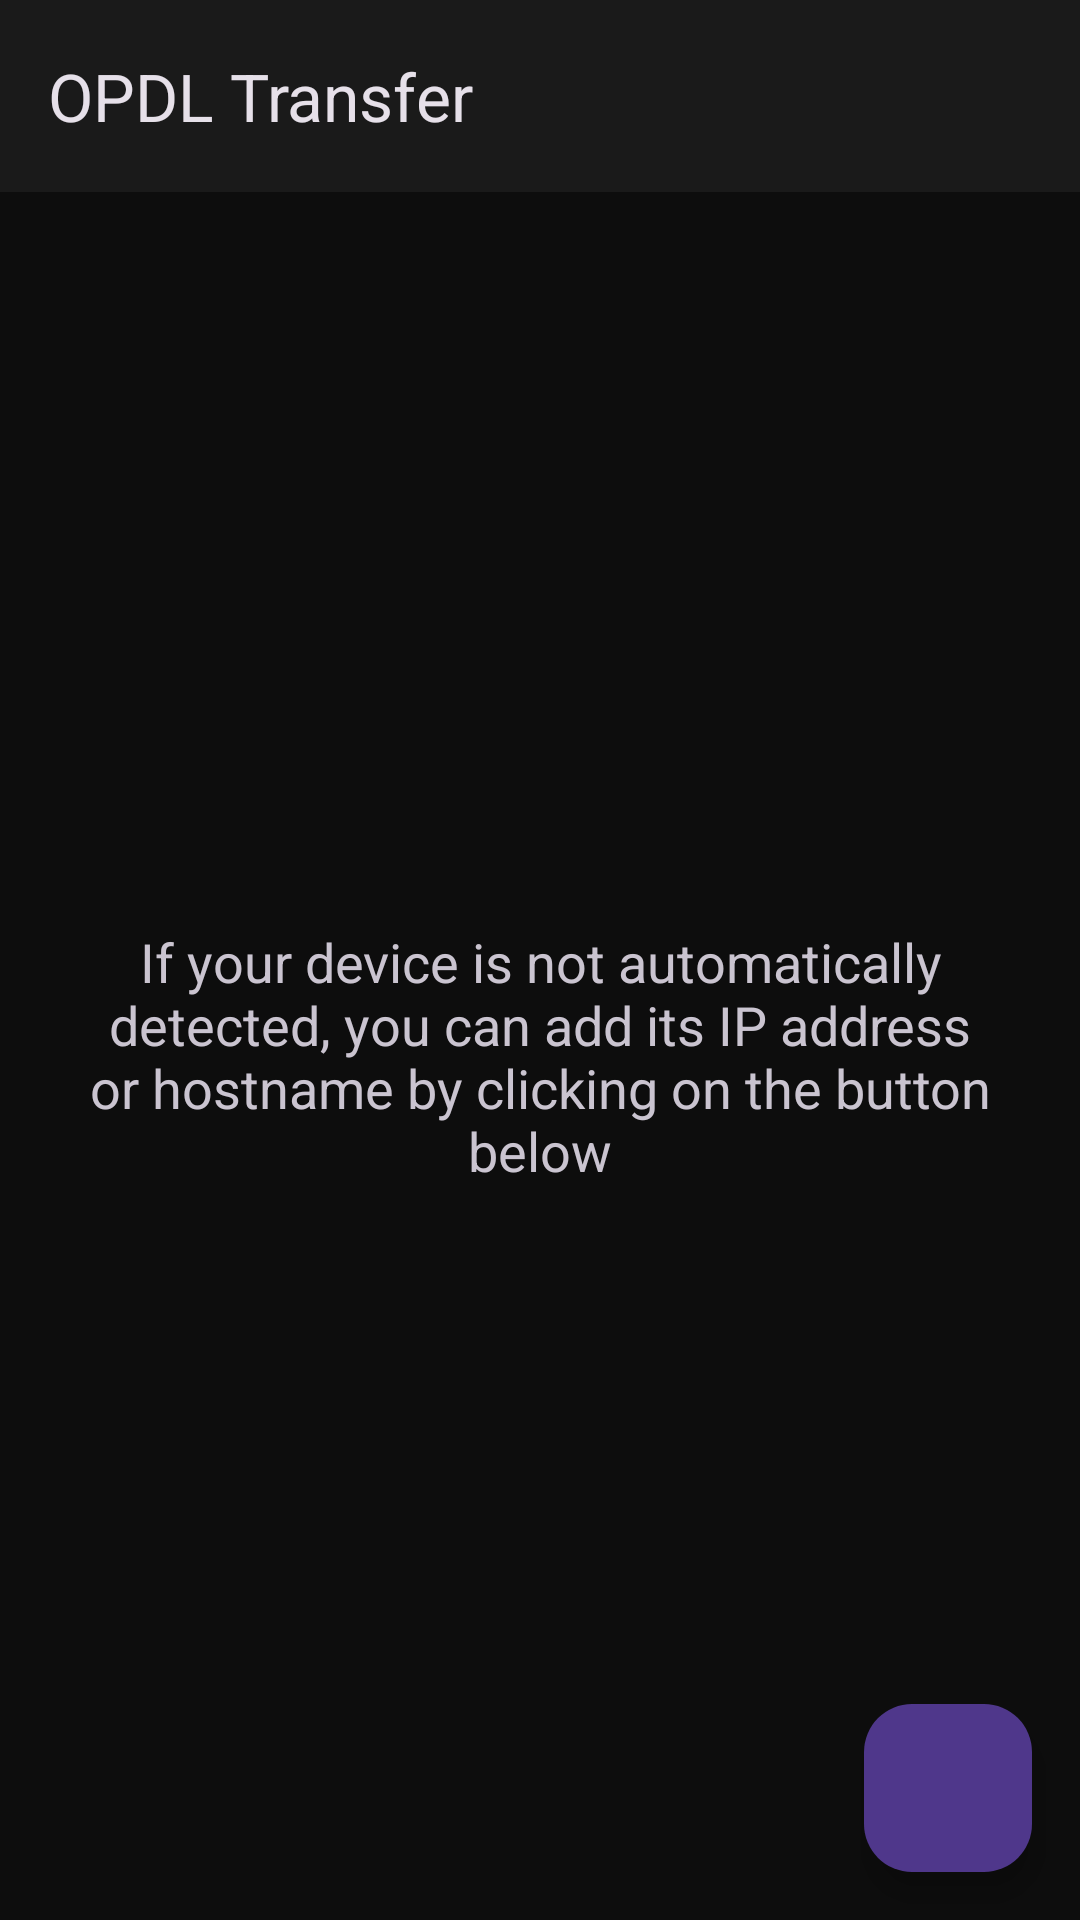

Reconstruct the res/layout file that produces this screen, plus the resources it refers to.
<!-- AndroidManifest.xml: application theme OpdlTheme.NoActionBar -->
<!-- res/layout/activity_custom_devices.xml -->
<?xml version="1.0" encoding="utf-8"?>
<androidx.coordinatorlayout.widget.CoordinatorLayout
    xmlns:android="http://schemas.android.com/apk/res/android"
    xmlns:app="http://schemas.android.com/apk/res-auto"
    android:layout_width="match_parent"
    android:layout_height="match_parent"
    xmlns:tools="http://schemas.android.com/tools"
    tools:context="org.opdl.transfer.UserInterface.CustomDevicesActivity"
    android:fitsSystemWindows="true">

    <include layout="@layout/toolbar" android:id="@+id/toolbar_layout" />

    <androidx.coordinatorlayout.widget.CoordinatorLayout
        android:layout_width="match_parent"
        android:layout_height="match_parent"
        app:layout_behavior="@string/appbar_scrolling_view_behavior">

        <androidx.recyclerview.widget.RecyclerView
            android:id="@+id/recyclerView"
            android:layout_width="match_parent"
            android:layout_height="match_parent"
            android:clipToPadding="false"
            tools:listitem="@layout/custom_device_item"/>

        <TextView
            android:id="@+id/emptyListMessage"
            style="@style/TextAppearance.AppCompat.Medium"
            android:layout_width="match_parent"
            android:layout_height="wrap_content"
            android:layout_gravity="center_vertical"
            android:layout_marginLeft="@dimen/activity_horizontal_margin"
            android:layout_marginRight="@dimen/activity_horizontal_margin"
            android:gravity="center_horizontal"
            android:text="@string/custom_device_list_help"
            />

        <com.google.android.material.floatingactionbutton.FloatingActionButton
            android:id="@+id/floatingActionButton"
            style="@style/OpdlTransferThemeBase"
            android:layout_width="wrap_content"
            android:layout_height="wrap_content"
            android:layout_gravity="bottom|end"
            android:layout_margin="@dimen/fab_margin"
            app:elevation="@dimen/fab_elevation"
            android:contentDescription="@string/add_device_dialog_title"
            android:src="@drawable/ic_add"/>
    </androidx.coordinatorlayout.widget.CoordinatorLayout>
</androidx.coordinatorlayout.widget.CoordinatorLayout>
<!-- res/layout/toolbar.xml (included above) -->
<?xml version="1.0" encoding="utf-8"?>
<com.google.android.material.appbar.AppBarLayout
    xmlns:android="http://schemas.android.com/apk/res/android"
    xmlns:tools="http://schemas.android.com/tools"
    android:layout_height="wrap_content"
    android:layout_width="match_parent"
    android:fitsSystemWindows="true">

    <com.google.android.material.appbar.MaterialToolbar
        android:id="@+id/toolbar"
        android:layout_width="match_parent"
        android:layout_height="?attr/actionBarSize"
        tools:title="@string/kde_connect"/>
</com.google.android.material.appbar.AppBarLayout>
<!-- res/layout/custom_device_item.xml (included above) -->
<?xml version="1.0" encoding="utf-8"?>
<FrameLayout
    xmlns:android="http://schemas.android.com/apk/res/android"
    xmlns:app="http://schemas.android.com/apk/res-auto"
    xmlns:tools="http://schemas.android.com/tools"
    android:layout_width="match_parent"
    android:layout_height="wrap_content"
    android:background="?attr/colorButtonNormal">


    <TextView
        android:id="@+id/deviceNameOrIPBackdrop"
        android:layout_width="match_parent"
        android:layout_height="match_parent"
        android:paddingEnd="?android:attr/listPreferredItemPaddingRight"
        android:paddingStart="?android:attr/listPreferredItemPaddingLeft"
        app:drawableEndCompat="@drawable/ic_delete"
        app:drawableStartCompat="@drawable/ic_delete" />

    <androidx.constraintlayout.widget.ConstraintLayout
        android:id="@+id/swipeableView"
        android:layout_width="match_parent"
        android:layout_height="match_parent"
        android:background="?android:colorBackground">

        <TextView
            android:id="@+id/deviceNameOrIP"
            android:layout_width="wrap_content"
            android:layout_height="wrap_content"
            android:layout_marginTop="16dp"
            android:background="?android:selectableItemBackground"
            android:gravity="center_vertical"
            android:minHeight="?android:attr/listPreferredItemHeightSmall"
            android:paddingStart="?android:attr/listPreferredItemPaddingLeft"
            android:paddingEnd="?android:attr/listPreferredItemPaddingRight"
            android:textAppearance="?android:attr/textAppearanceListItemSmall"
            android:visibility="visible"
            app:layout_constraintStart_toStartOf="parent"
            app:layout_constraintTop_toTopOf="parent"
            tools:text="192.168.0.1" />

        <TextView
            android:id="@+id/connectionStatus"
            android:layout_width="wrap_content"
            android:layout_height="wrap_content"
            android:layout_marginTop="4dp"
            android:paddingStart="?android:attr/listPreferredItemPaddingLeft"
            android:paddingEnd="?android:attr/listPreferredItemPaddingRight"
            app:layout_constraintStart_toStartOf="parent"
            app:layout_constraintTop_toTopOf="parent" />

    </androidx.constraintlayout.widget.ConstraintLayout>

</FrameLayout>
<!-- resources referenced by this layout -->
<resources>
  <dimen name="activity_horizontal_margin">16dp</dimen>
  <dimen name="fab_elevation">6dp</dimen>
  <dimen name="fab_margin">16dp</dimen>
  <string name="add_device_dialog_title">Add device</string>
  <string name="custom_device_list_help">If your device is not automatically detected, you can add its IP address or hostname by clicking on the button below</string>
  <string name="kde_connect">OPDL Transfer</string>
  <style name="OpdlTransferThemeBase" parent="Theme.Material3.DynamicColors.DayNight.NoActionBar">
          
          
  
          <item name="materialCardViewStyle">@style/OpdlTransferCardStyle</item>
  
          
          <item name="alertDialogTheme">@style/OpdlTransferDialogStyle</item>
      </style>
  <style name="OpdlTheme.NoActionBar" parent="OpdlTheme">
          <item name="windowActionBar">false</item>
          <item name="windowNoTitle">true</item>
      </style>
  <style name="OpdlTransferCardStyle" parent="@style/Widget.Material3.CardView.Elevated" />
  <style name="OpdlTransferDialogStyle" parent="ThemeOverlay.Material3.MaterialAlertDialog">
          <item name="android:layout" tools:ignore="PrivateResource">@layout/m3_alert_dialog</item>
          <item name="dialogCornerRadius" tools:ignore="PrivateResource">@dimen/m3_alert_dialog_corner_size</item>
      </style>
  <style name="OpdlTheme" parent="Theme.Material3.Dark">
          
          <item name="colorPrimary">@color/opdl_primary</item>
          <item name="colorPrimaryVariant">@color/opdl_primary_variant</item>
          <item name="colorOnPrimary">@color/opdl_on_primary</item>
          
          
          <item name="colorSecondary">@color/opdl_secondary</item>
          <item name="colorSecondaryVariant">@color/opdl_secondary_variant</item>
          <item name="colorOnSecondary">@color/opdl_on_secondary</item>
          
          
          <item name="colorSurface">@color/opdl_surface</item>
          <item name="colorOnSurface">@color/opdl_on_surface</item>
          
          
          <item name="android:colorBackground">@color/opdl_background</item>
          <item name="colorOnBackground">@color/opdl_on_background</item>
          
          
          <item name="android:statusBarColor">@color/opdl_background</item>
          <item name="android:navigationBarColor">@color/opdl_background</item>
      </style>
  <color name="opdl_primary">#FFFFFF</color>
  <color name="opdl_primary_variant">#E0E0E0</color>
  <color name="opdl_on_primary">#0D0D0D</color>
  <color name="opdl_secondary">#888888</color>
  <color name="opdl_secondary_variant">#555555</color>
  <color name="opdl_on_secondary">#FFFFFF</color>
  <color name="opdl_surface">#1A1A1A</color>
  <color name="opdl_on_surface">#FFFFFF</color>
  <color name="opdl_background">#0D0D0D</color>
  <color name="opdl_on_background">#FFFFFF</color>
</resources>
